The GitHub repository shihabpk99/AI-Powered-Crop-Disease-Detection-System contains a labelled image folder "MasterDataset" with 14 categories: potato bacterial disease, potato fungal disease, potato healthy, potato late blight, rice blast, rice brown spot, rice healthy, rice sheath blight, rice tungro virus, wheat black point, wheat blast, wheat fusarium foot rot, wheat healthy, wheat leaf blight. Examples follow, each with its label.

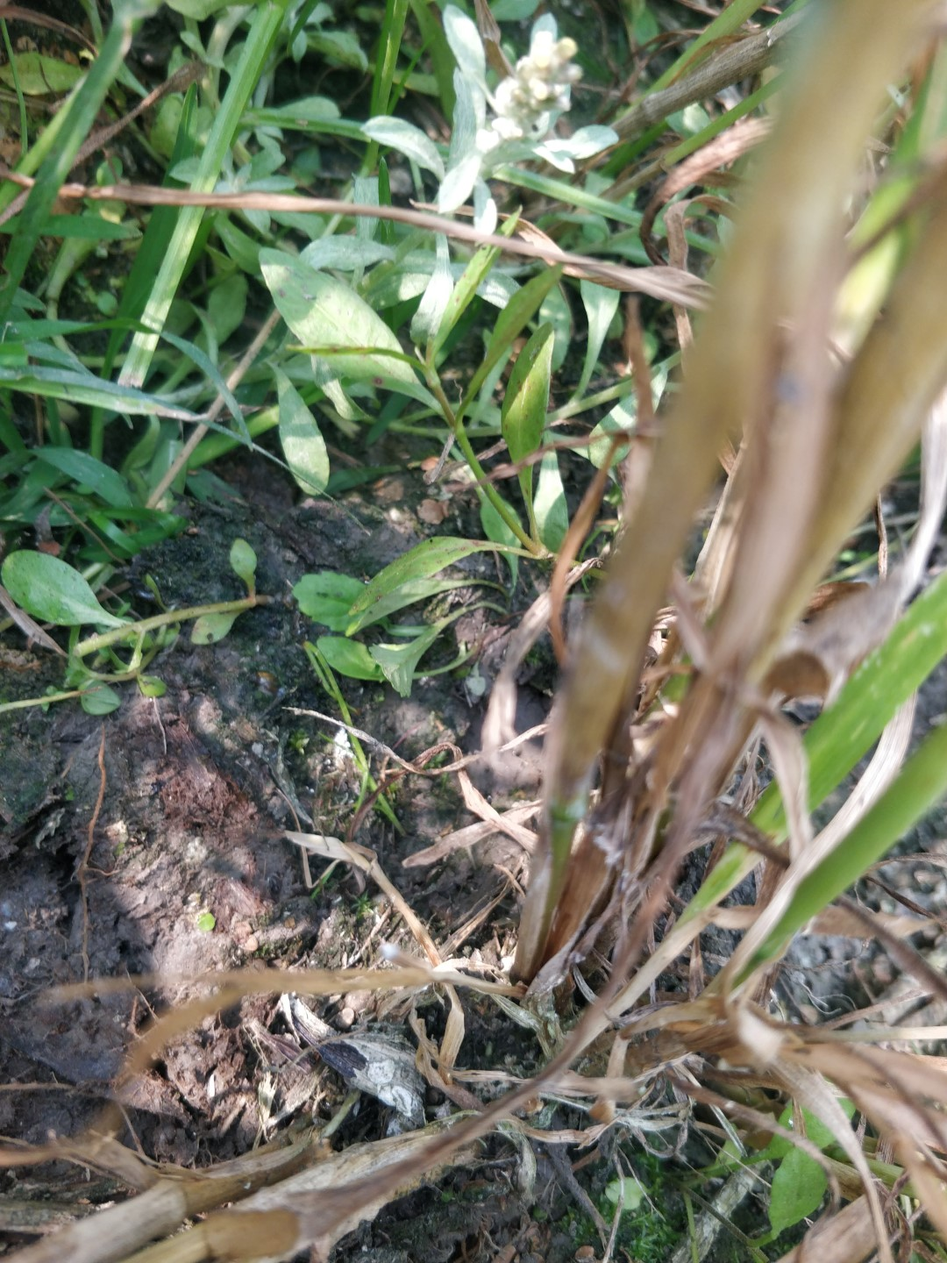
Label: wheat fusarium foot rot

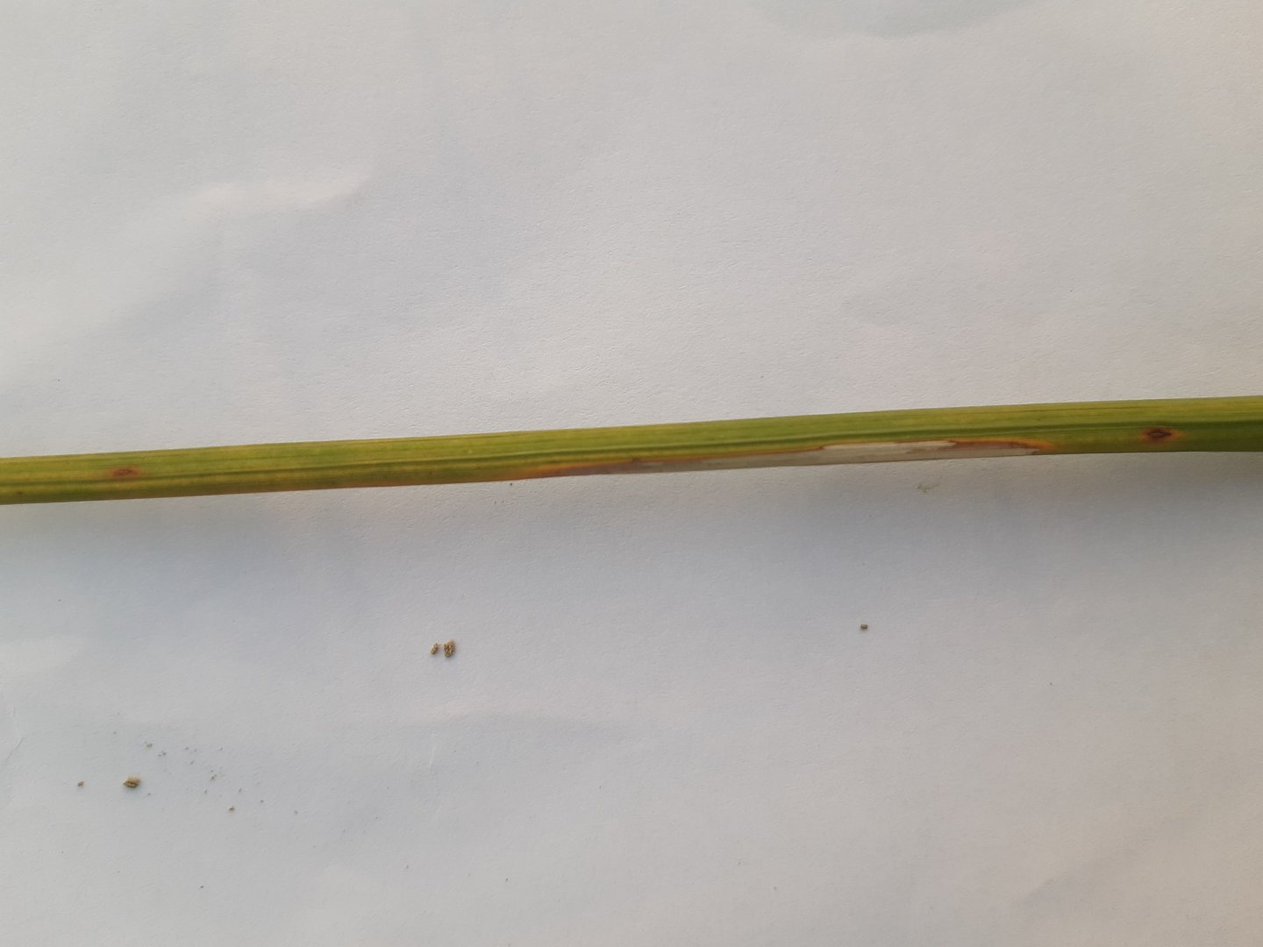
Label: rice sheath blight

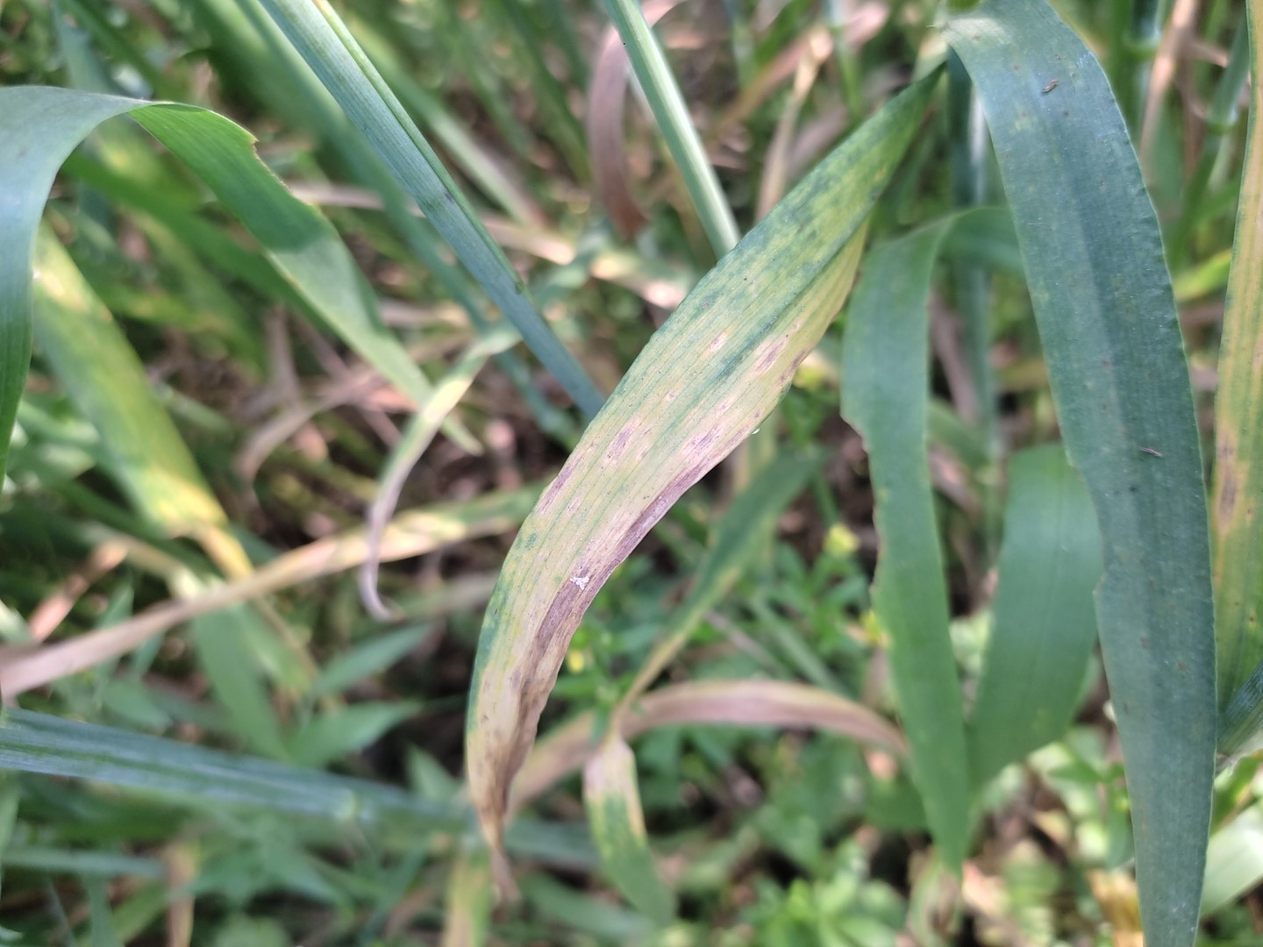
Label: wheat leaf blight

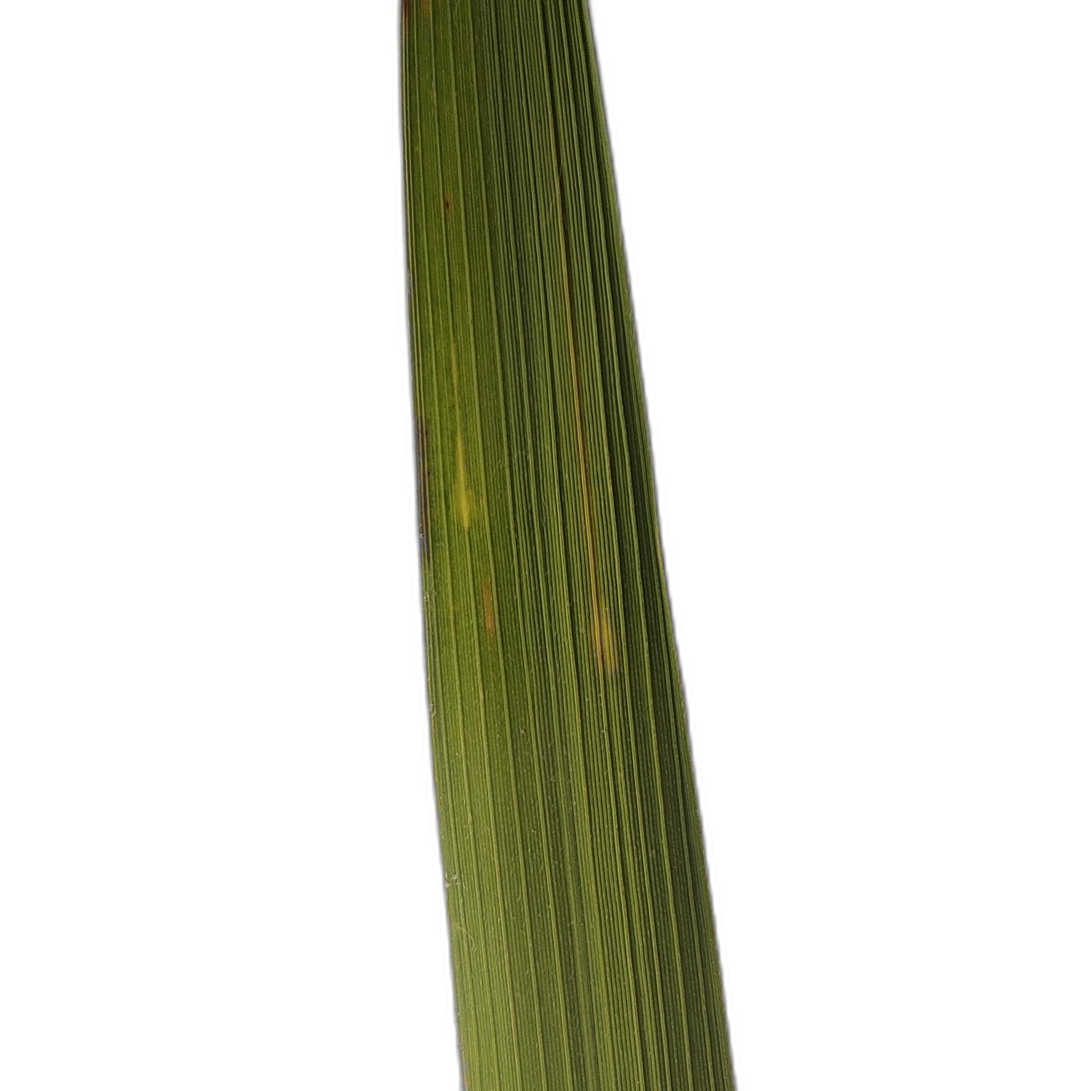
Label: rice tungro virus

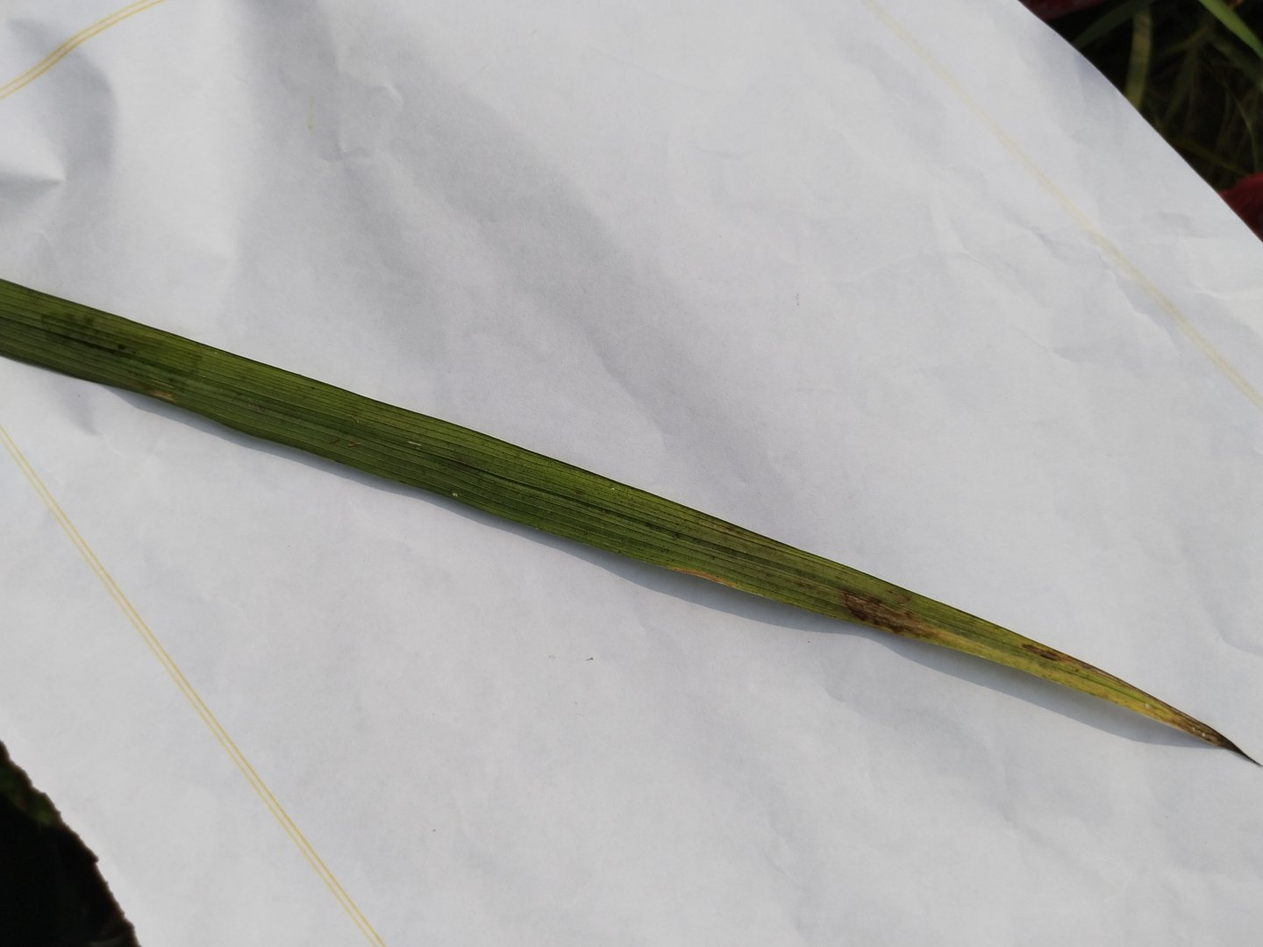
Label: rice blast

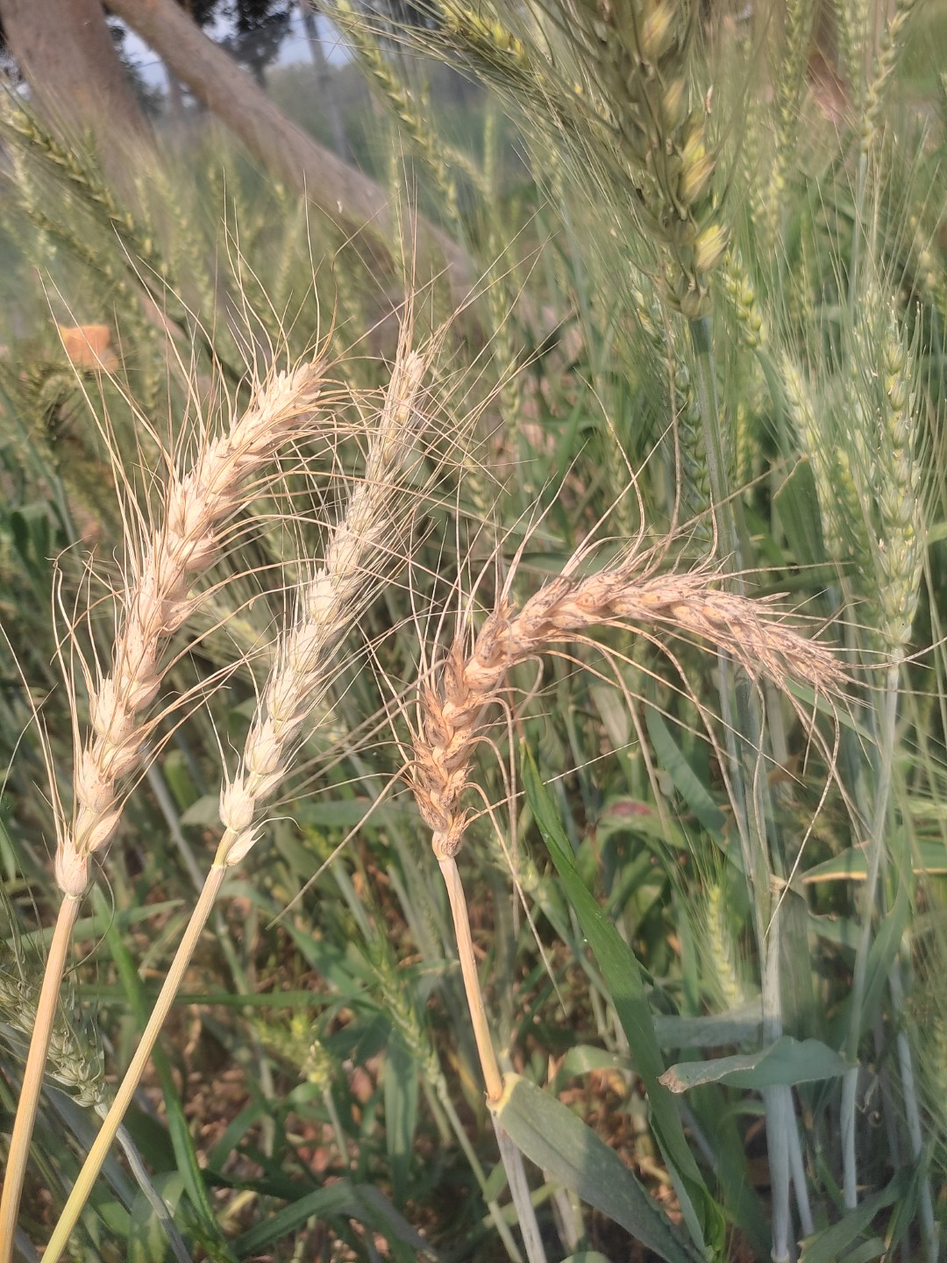
Label: wheat blast
